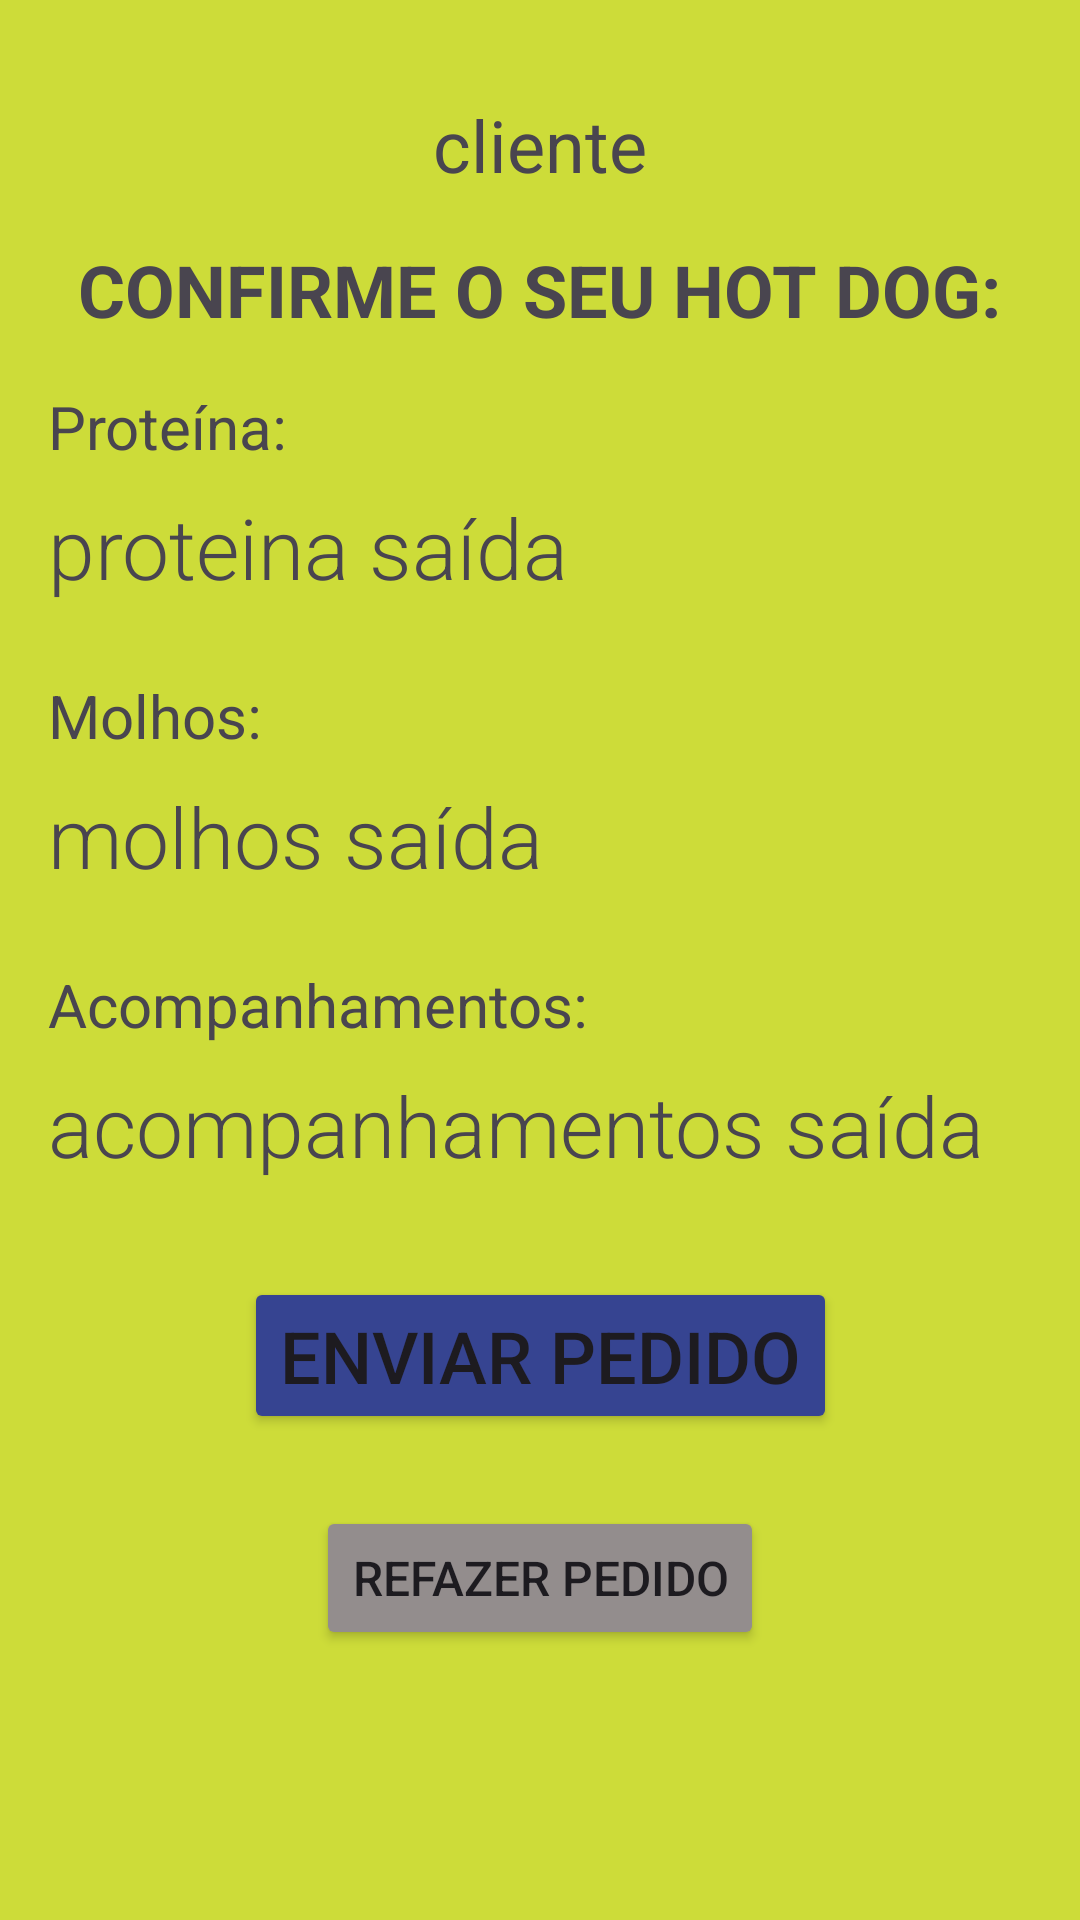

Layout XML and referenced resources for this Android screen:
<!-- AndroidManifest.xml: application theme Theme.HotDog2Activities -->
<!-- res/layout/activity_segunda.xml -->
<?xml version="1.0" encoding="utf-8"?>
<androidx.constraintlayout.widget.ConstraintLayout xmlns:android="http://schemas.android.com/apk/res/android"
    xmlns:app="http://schemas.android.com/apk/res-auto"
    xmlns:tools="http://schemas.android.com/tools"
    android:id="@+id/main"
    android:layout_width="match_parent"
    android:layout_height="match_parent"
    android:background="#CDDC39"
    tools:context=".SegundaActivity">

    <TextView
        android:id="@+id/tv_titulo_sa"
        android:layout_width="wrap_content"
        android:layout_height="wrap_content"
        android:layout_marginTop="16dp"
        android:text="Confirme o seu Hot Dog:"
        android:textAlignment="center"
        android:textAllCaps="true"
        android:textSize="24sp"
        android:textStyle="bold"
        app:layout_constraintEnd_toEndOf="parent"
        app:layout_constraintHorizontal_bias="0.495"
        app:layout_constraintStart_toStartOf="parent"
        app:layout_constraintTop_toBottomOf="@+id/tv_cliente_saida_sa" />

    <TextView
        android:id="@+id/tv_cliente_saida_sa"
        android:layout_width="wrap_content"
        android:layout_height="wrap_content"
        android:layout_marginTop="32dp"
        android:text="cliente"
        android:textSize="24sp"
        app:layout_constraintEnd_toEndOf="parent"
        app:layout_constraintStart_toStartOf="parent"
        app:layout_constraintTop_toTopOf="parent" />

    <TextView
        android:id="@+id/tv_proteina_tit_sa"
        android:layout_width="wrap_content"
        android:layout_height="wrap_content"
        android:layout_marginStart="16dp"
        android:layout_marginTop="16dp"
        android:fontFamily="sans-serif"
        android:text="Proteína:"
        android:textSize="20sp"
        app:layout_constraintStart_toStartOf="parent"
        app:layout_constraintTop_toBottomOf="@+id/tv_titulo_sa" />

    <TextView
        android:id="@+id/tv_proteina_saida_sa"
        android:layout_width="wrap_content"
        android:layout_height="wrap_content"
        android:layout_marginStart="16dp"
        android:layout_marginTop="8dp"
        android:fontFamily="sans-serif-light"
        android:text="proteina saída"
        android:textSize="28sp"
        app:layout_constraintStart_toStartOf="parent"
        app:layout_constraintTop_toBottomOf="@+id/tv_proteina_tit_sa" />

    <TextView
        android:id="@+id/tv_molhos_tit_sa"
        android:layout_width="wrap_content"
        android:layout_height="wrap_content"
        android:layout_marginStart="16dp"
        android:layout_marginTop="24dp"
        android:text="Molhos:"
        android:textSize="20sp"
        app:layout_constraintStart_toStartOf="parent"
        app:layout_constraintTop_toBottomOf="@+id/tv_proteina_saida_sa" />

    <TextView
        android:id="@+id/tv_molhos_saida_sa"
        android:layout_width="wrap_content"
        android:layout_height="wrap_content"
        android:layout_marginStart="16dp"
        android:layout_marginTop="8dp"
        android:fontFamily="sans-serif-light"
        android:text="molhos saída"
        android:textSize="28sp"
        app:layout_constraintStart_toStartOf="parent"
        app:layout_constraintTop_toBottomOf="@+id/tv_molhos_tit_sa" />

    <TextView
        android:id="@+id/tv_acompanhamentos_tit_sa"
        android:layout_width="wrap_content"
        android:layout_height="wrap_content"
        android:layout_marginStart="16dp"
        android:layout_marginTop="24dp"
        android:text="Acompanhamentos:"
        android:textSize="20sp"
        app:layout_constraintStart_toStartOf="parent"
        app:layout_constraintTop_toBottomOf="@+id/tv_molhos_saida_sa" />

    <TextView
        android:id="@+id/tv_acompanhamentos_saida_sa"
        android:layout_width="wrap_content"
        android:layout_height="wrap_content"
        android:layout_marginStart="16dp"
        android:layout_marginTop="8dp"
        android:fontFamily="sans-serif-light"
        android:text="acompanhamentos saída"
        android:textSize="28sp"
        app:layout_constraintStart_toStartOf="parent"
        app:layout_constraintTop_toBottomOf="@+id/tv_acompanhamentos_tit_sa" />

    <Button
        android:id="@+id/bt_refazer_sa"
        android:layout_width="wrap_content"
        android:layout_height="wrap_content"
        android:layout_marginTop="24dp"
        android:backgroundTint="#938D8D"
        android:text="Refazer Pedido"
        android:textSize="16sp"
        app:layout_constraintEnd_toEndOf="parent"
        app:layout_constraintStart_toStartOf="parent"
        app:layout_constraintTop_toBottomOf="@+id/bt_enviar_sa" />

    <Button
        android:id="@+id/bt_enviar_sa"
        android:layout_width="wrap_content"
        android:layout_height="wrap_content"
        android:layout_marginTop="32dp"
        android:backgroundTint="#364491"
        android:text="Enviar Pedido"
        android:textSize="24sp"
        app:layout_constraintEnd_toEndOf="parent"
        app:layout_constraintStart_toStartOf="parent"
        app:layout_constraintTop_toBottomOf="@+id/tv_acompanhamentos_saida_sa" />


</androidx.constraintlayout.widget.ConstraintLayout>
<!-- resources referenced by this layout -->
<resources>
  <style name="Theme.HotDog2Activities" parent="Base.Theme.HotDog2Activities" />
  <style name="Base.Theme.HotDog2Activities" parent="Theme.Material3.DayNight.NoActionBar">
          
          
      </style>
</resources>
